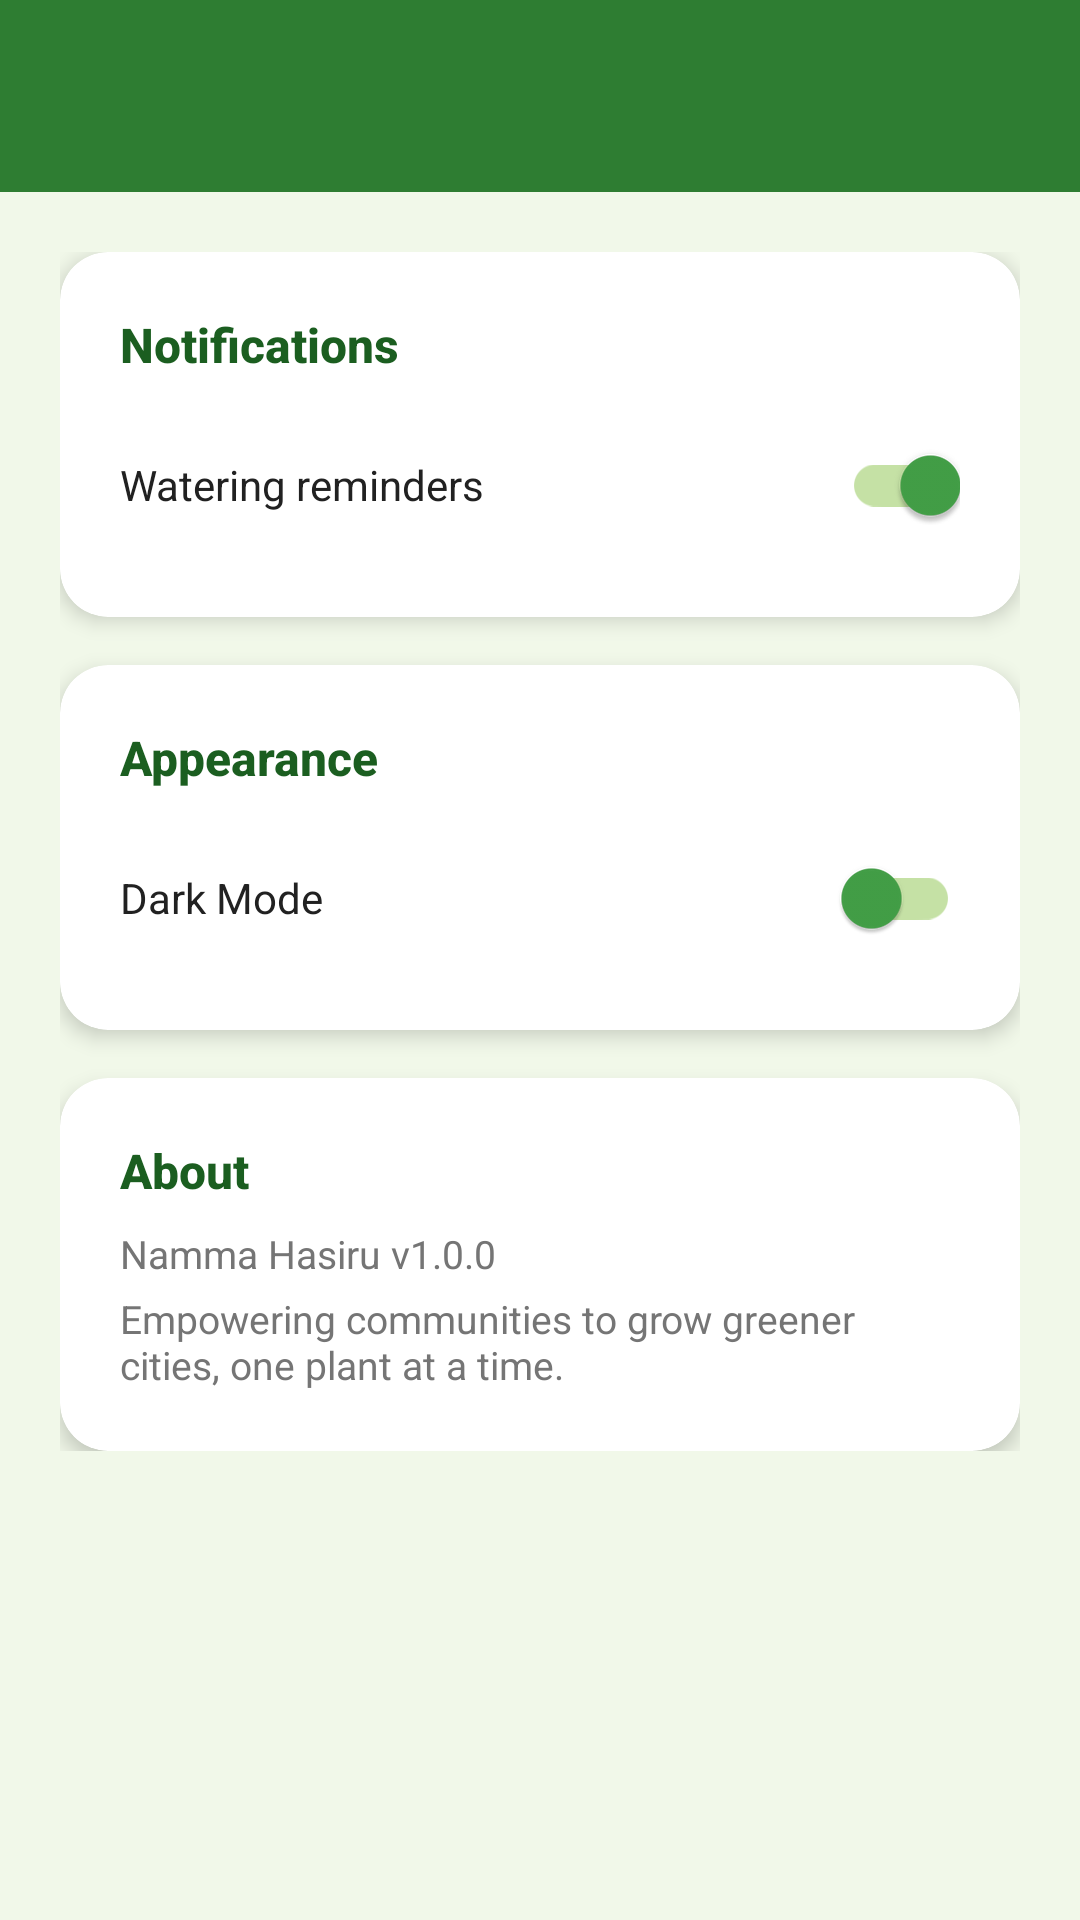

Reconstruct the res/layout file that produces this screen, plus the resources it refers to.
<!-- AndroidManifest.xml: application theme Theme.NammaHasiru -->
<!-- res/layout/activity_settings.xml -->
<?xml version="1.0" encoding="utf-8"?>
<LinearLayout xmlns:android="http://schemas.android.com/apk/res/android"
    xmlns:app="http://schemas.android.com/apk/res-auto"
    android:layout_width="match_parent"
    android:layout_height="match_parent"
    android:background="@color/background_color"
    android:orientation="vertical">

    <com.google.android.material.appbar.MaterialToolbar
        android:id="@+id/toolbar"
        android:layout_width="match_parent"
        android:layout_height="?attr/actionBarSize"
        android:background="@color/green_700"
        app:titleTextColor="@color/white"
        app:navigationIconTint="@color/white" />

    <ScrollView
        android:layout_width="match_parent"
        android:layout_height="match_parent">

        <LinearLayout
            android:layout_width="match_parent"
            android:layout_height="wrap_content"
            android:orientation="vertical"
            android:padding="20dp">

            
            <androidx.cardview.widget.CardView
                android:layout_width="match_parent"
                android:layout_height="wrap_content"
                app:cardBackgroundColor="@color/white"
                app:cardCornerRadius="16dp"
                app:cardElevation="4dp">

                <LinearLayout
                    android:layout_width="match_parent"
                    android:layout_height="wrap_content"
                    android:orientation="vertical"
                    android:padding="20dp">

                    <TextView
                        android:layout_width="wrap_content"
                        android:layout_height="wrap_content"
                        android:text="Notifications"
                        android:textColor="@color/green_800"
                        android:textSize="16sp"
                        android:textStyle="bold"
                        android:fontFamily="sans-serif-medium" />

                    <Space android:layout_height="12dp" android:layout_width="wrap_content" />

                    <LinearLayout
                        android:layout_width="match_parent"
                        android:layout_height="wrap_content"
                        android:gravity="center_vertical"
                        android:orientation="horizontal">

                        <TextView
                            android:layout_width="0dp"
                            android:layout_height="wrap_content"
                            android:layout_weight="1"
                            android:text="Watering reminders"
                            android:textColor="@color/text_primary"
                            android:textSize="14sp" />

                        <com.google.android.material.switchmaterial.SwitchMaterial
                            android:id="@+id/switchNotifications"
                            android:layout_width="wrap_content"
                            android:layout_height="wrap_content"
                            android:checked="true"
                            app:thumbTint="@color/green_600"
                            app:trackTint="@color/green_200" />
                    </LinearLayout>
                </LinearLayout>
            </androidx.cardview.widget.CardView>

            <Space android:layout_height="16dp" android:layout_width="wrap_content" />

            
            <androidx.cardview.widget.CardView
                android:layout_width="match_parent"
                android:layout_height="wrap_content"
                app:cardBackgroundColor="@color/white"
                app:cardCornerRadius="16dp"
                app:cardElevation="4dp">

                <LinearLayout
                    android:layout_width="match_parent"
                    android:layout_height="wrap_content"
                    android:orientation="vertical"
                    android:padding="20dp">

                    <TextView
                        android:layout_width="wrap_content"
                        android:layout_height="wrap_content"
                        android:text="Appearance"
                        android:textColor="@color/green_800"
                        android:textSize="16sp"
                        android:textStyle="bold"
                        android:fontFamily="sans-serif-medium" />

                    <Space android:layout_height="12dp" android:layout_width="wrap_content" />

                    <LinearLayout
                        android:layout_width="match_parent"
                        android:layout_height="wrap_content"
                        android:gravity="center_vertical"
                        android:orientation="horizontal">

                        <TextView
                            android:layout_width="0dp"
                            android:layout_height="wrap_content"
                            android:layout_weight="1"
                            android:text="Dark Mode"
                            android:textColor="@color/text_primary"
                            android:textSize="14sp" />

                        <com.google.android.material.switchmaterial.SwitchMaterial
                            android:id="@+id/switchDarkMode"
                            android:layout_width="wrap_content"
                            android:layout_height="wrap_content"
                            android:checked="false"
                            app:thumbTint="@color/green_600"
                            app:trackTint="@color/green_200" />
                    </LinearLayout>
                </LinearLayout>
            </androidx.cardview.widget.CardView>

            <Space android:layout_height="16dp" android:layout_width="wrap_content" />

            
            <androidx.cardview.widget.CardView
                android:layout_width="match_parent"
                android:layout_height="wrap_content"
                app:cardBackgroundColor="@color/white"
                app:cardCornerRadius="16dp"
                app:cardElevation="4dp">

                <LinearLayout
                    android:layout_width="match_parent"
                    android:layout_height="wrap_content"
                    android:orientation="vertical"
                    android:padding="20dp">

                    <TextView
                        android:layout_width="wrap_content"
                        android:layout_height="wrap_content"
                        android:text="About"
                        android:textColor="@color/green_800"
                        android:textSize="16sp"
                        android:textStyle="bold"
                        android:fontFamily="sans-serif-medium" />

                    <Space android:layout_height="8dp" android:layout_width="wrap_content" />

                    <TextView
                        android:layout_width="wrap_content"
                        android:layout_height="wrap_content"
                        android:text="Namma Hasiru v1.0.0"
                        android:textColor="@color/text_secondary"
                        android:textSize="13sp" />

                    <TextView
                        android:layout_width="wrap_content"
                        android:layout_height="wrap_content"
                        android:layout_marginTop="4dp"
                        android:text="Empowering communities to grow greener cities, one plant at a time."
                        android:textColor="@color/text_secondary"
                        android:textSize="13sp" />
                </LinearLayout>
            </androidx.cardview.widget.CardView>
        </LinearLayout>
    </ScrollView>
</LinearLayout>
<!-- resources referenced by this layout -->
<resources>
  <color name="background_color">#F1F8E9</color>
  <color name="green_200">#C5E1A5</color>
  <color name="green_600">#43A047</color>
  <color name="green_700">#2E7D32</color>
  <color name="green_800">#1B5E20</color>
  <color name="text_primary">#212121</color>
  <color name="text_secondary">#757575</color>
  <color name="white">#FFFFFF</color>
  <style name="Theme.NammaHasiru" parent="Theme.Material3.Light.NoActionBar">
          
          <item name="colorPrimary">@color/green_700</item>
          <item name="colorOnPrimary">@color/white</item>
          <item name="colorPrimaryContainer">@color/green_100</item>
          <item name="colorOnPrimaryContainer">@color/green_900</item>
  
          
          <item name="colorSecondary">@color/earth_amber</item>
          <item name="colorOnSecondary">@color/white</item>
          <item name="colorSecondaryContainer">@color/green_50</item>
          <item name="colorOnSecondaryContainer">@color/green_800</item>
  
          
          <item name="android:statusBarColor">@color/green_800</item>
          
          <item name="android:navigationBarColor">@color/surface_color</item>
  
          
          <item name="android:windowBackground">@color/background_color</item>
          <item name="colorSurface">@color/surface_color</item>
          <item name="colorOnSurface">@color/text_primary</item>
      </style>
  <color name="green_100">#DCEDC8</color>
  <color name="green_900">#1B4020</color>
  <color name="earth_amber">#FF8F00</color>
  <color name="green_50">#F1F8E9</color>
  <color name="surface_color">#FFFFFF</color>
</resources>
